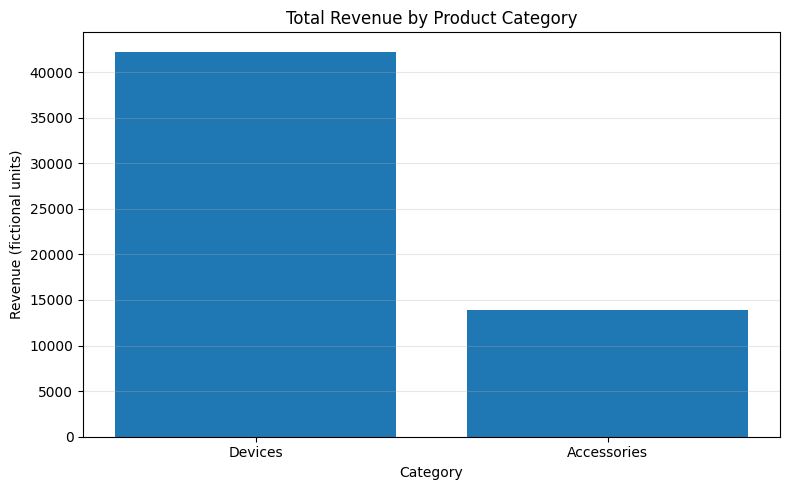
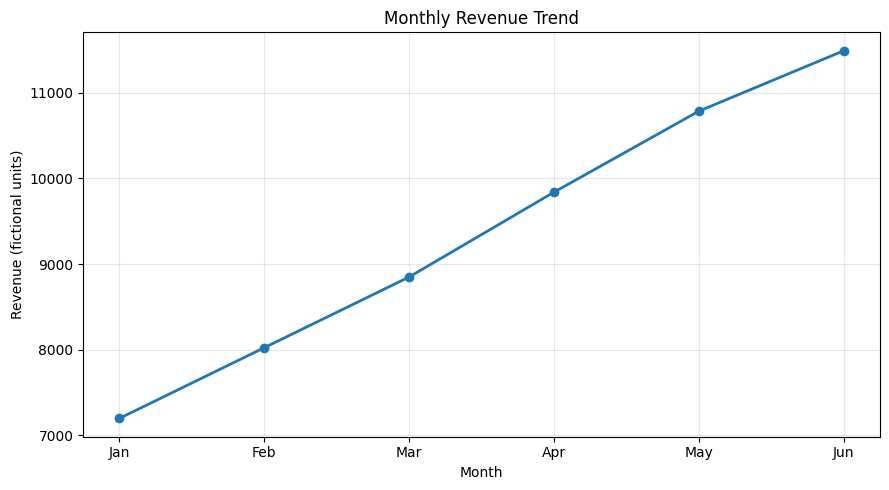
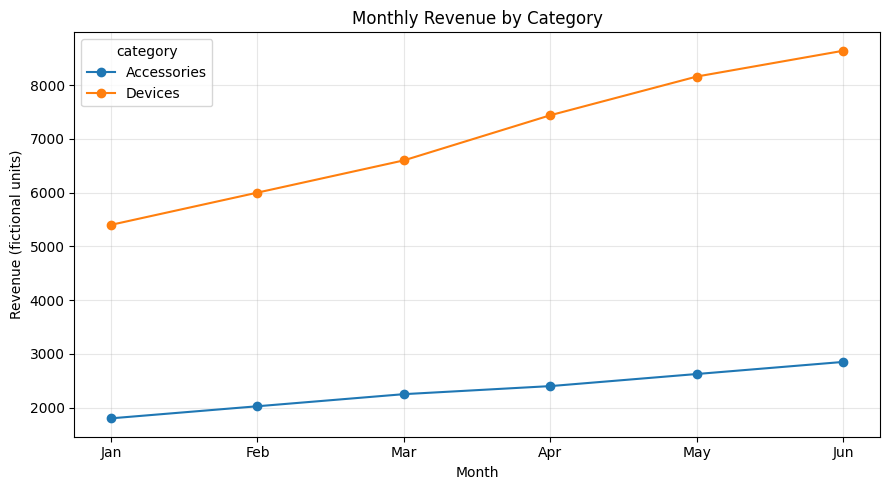

The matplotlib source for these figures, in order:
import numpy as np
import pandas as pd
import matplotlib.pyplot as plt

plt.style.use('default')

data = {
    'month': ['Jan', 'Jan', 'Feb', 'Feb', 'Mar', 'Mar',
              'Apr', 'Apr', 'May', 'May', 'Jun', 'Jun'],
    'category': ['Accessories', 'Devices'] * 6,
    'units_sold': [120, 45, 135, 50, 150, 55, 160, 62, 175, 68, 190, 72],
    'unit_price': [15, 120, 15, 120, 15, 120, 15, 120, 15, 120, 15, 120]
}

df = pd.DataFrame(data)
df['revenue'] = df['units_sold'] * df['unit_price']
df.head()

print('Rows and columns:', df.shape)
print('\nData types:')
print(df.dtypes)
print('\nMissing values per column:')
print(df.isna().sum())
print('\nDuplicate rows:', df.duplicated().sum())

revenue_values = df['revenue'].to_numpy()

total_revenue = np.sum(revenue_values)
average_row_revenue = np.mean(revenue_values)
revenue_std = np.std(revenue_values)

print(f'Total revenue: {total_revenue:,.0f}')
print(f'Average revenue per row: {average_row_revenue:,.2f}')
print(f'Revenue standard deviation (population): {revenue_std:,.2f}')

category_summary = (
    df.groupby('category', as_index=False)
      .agg(total_revenue=('revenue', 'sum'),
           total_units=('units_sold', 'sum'))
      .sort_values('total_revenue', ascending=False)
)

category_summary

plt.figure(figsize=(8, 5))
plt.bar(category_summary['category'], category_summary['total_revenue'])
plt.title('Total Revenue by Product Category')
plt.xlabel('Category')
plt.ylabel('Revenue (fictional units)')
plt.grid(axis='y', alpha=0.3)
plt.tight_layout()
plt.show()

month_order = ['Jan', 'Feb', 'Mar', 'Apr', 'May', 'Jun']
monthly_summary = (
    df.groupby('month')['revenue'].sum()
      .reindex(month_order)
      .rename('total_revenue')
      .reset_index()
)

monthly_summary

plt.figure(figsize=(9, 5))
plt.plot(monthly_summary['month'], monthly_summary['total_revenue'],
         marker='o', linewidth=2)
plt.title('Monthly Revenue Trend')
plt.xlabel('Month')
plt.ylabel('Revenue (fictional units)')
plt.grid(True, alpha=0.3)
plt.tight_layout()
plt.show()

category_month = df.pivot(index='month', columns='category', values='revenue')
category_month = category_month.reindex(month_order)
category_month

ax = category_month.plot(figsize=(9, 5), marker='o')
ax.set_title('Monthly Revenue by Category')
ax.set_xlabel('Month')
ax.set_ylabel('Revenue (fictional units)')
ax.grid(True, alpha=0.3)
plt.tight_layout()
plt.show()
